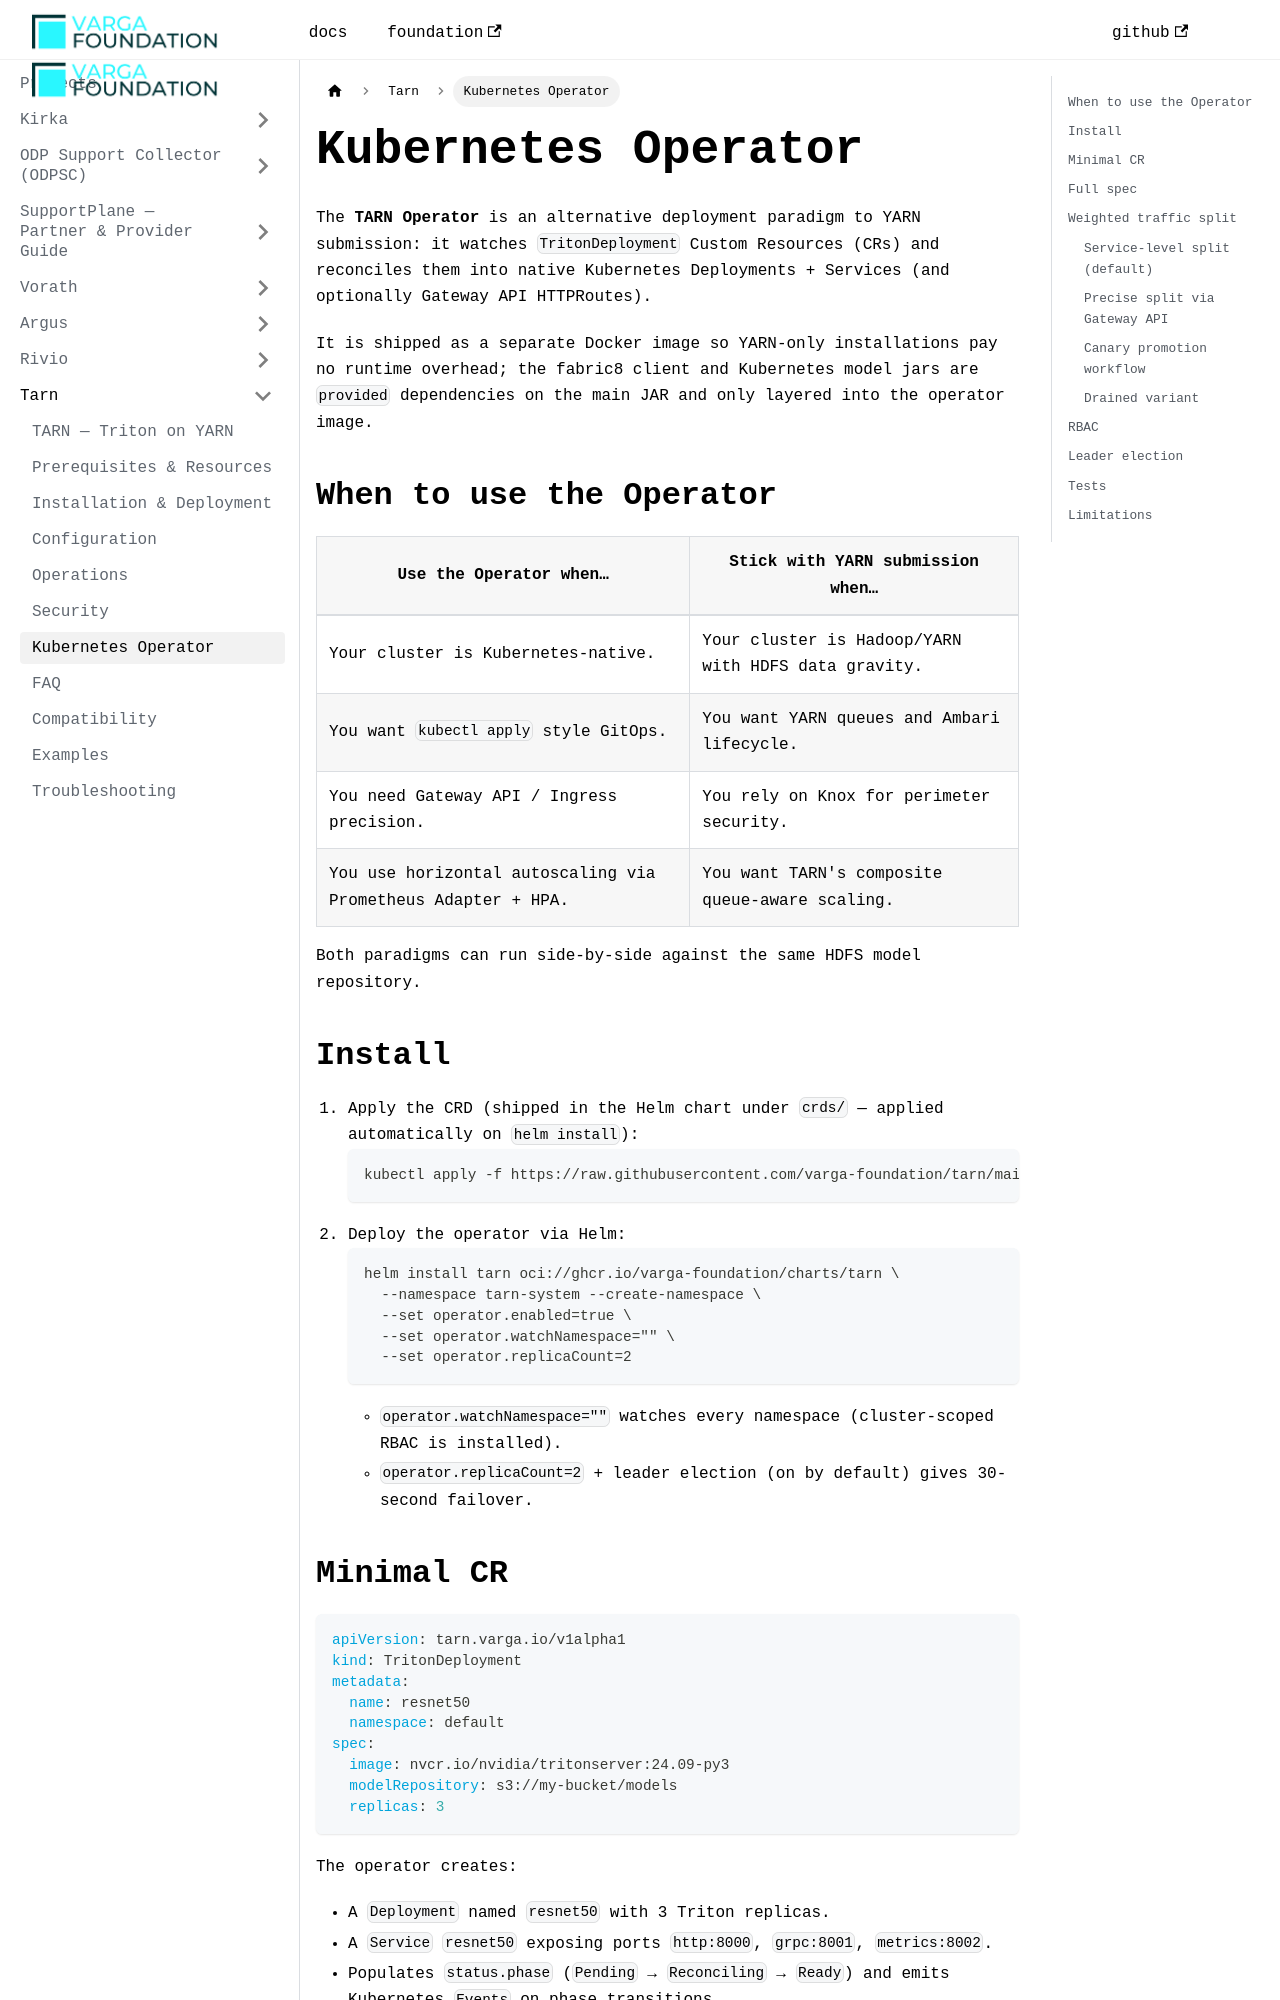

repository: VargaFoundation/docs · page: tarn/kubernetes-operator/index.html · generator: docusaurus

---
id: kubernetes-operator
title: Kubernetes Operator
sidebar_position: 7
---

The **TARN Operator** is an alternative deployment paradigm to YARN submission: it watches `TritonDeployment` Custom Resources (CRs) and reconciles them into native Kubernetes Deployments + Services (and optionally Gateway API HTTPRoutes).

It is shipped as a separate Docker image so YARN-only installations pay no runtime overhead; the fabric8 client and Kubernetes model jars are `provided` dependencies on the main JAR and only layered into the operator image.

## When to use the Operator

| Use the Operator when… | Stick with YARN submission when… |
|---|---|
| Your cluster is Kubernetes-native. | Your cluster is Hadoop/YARN with HDFS data gravity. |
| You want `kubectl apply` style GitOps. | You want YARN queues and Ambari lifecycle. |
| You need Gateway API / Ingress precision. | You rely on Knox for perimeter security. |
| You use horizontal autoscaling via Prometheus Adapter + HPA. | You want TARN's composite queue-aware scaling. |

Both paradigms can run side-by-side against the same HDFS model repository.

## Install

1. Apply the CRD (shipped in the Helm chart under `crds/` — applied automatically on `helm install`):
    ```bash
    kubectl apply -f https://raw.githubusercontent.com/varga-foundation/tarn/main/helm/crds/tritondeployment.yaml
    ```
2. Deploy the operator via Helm:
    ```bash
    helm install tarn oci://ghcr.io/varga-foundation/charts/tarn \
      --namespace tarn-system --create-namespace \
      --set operator.enabled=true \
      --set operator.watchNamespace="" \
      --set operator.replicaCount=2
    ```
    - `operator.watchNamespace=""` watches every namespace (cluster-scoped RBAC is installed).
    - `operator.replicaCount=2` + leader election (on by default) gives 30-second failover.
